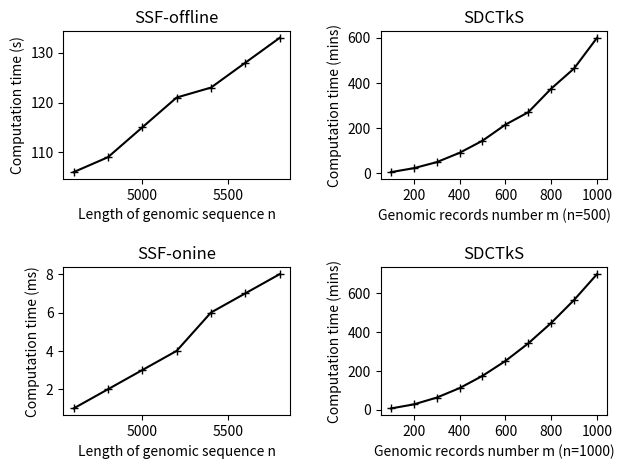

Source code (Python):
import matplotlib.pyplot as plt
import numpy as np

# distribute model vs Centralized model. Total records = 1000
length_of_sequence_offline = np.arange(4600, 6000, 200)
length_of_sequence_online = np.arange(4600, 6000, 200)
#offline_time = [46,50,55,61,66,70,75,80,83,88,93,97,102,106,109,115,121,123,128,133]
offline_time = [106,109,115,121,123,128,133]

online_time = [1,2,3,4,6,7,8]
top_k = np.arange(100, 1100, 100)
top_k_time = [7.029965, 27.9680983333333, 62.7674483333333,111.563315,174.507998333333,250.929715,341.597731666667,446.532548333333,564.655365,697.176448333333]
top_k2_time = [5.967, 23.489, 50.08, 91.48, 144.84, 215.818 , 270.86, 375.142, 464.33, 599.57]


offline_plot = plt.subplot2grid((2, 2), (0, 0), )
online_plot = plt.subplot2grid((2, 2), (1, 0), )
top_k_plot = plt.subplot2grid((2, 2), (1, 1), )
top_k2_plot = plt.subplot2grid((2, 2), (0, 1),)

# offline plot

offline_plot.plot(length_of_sequence_offline, offline_time, color='k', linestyle='-', marker='+')
offline_plot.set_xlabel('Length of genomic sequence n', )
offline_plot.set_ylabel('Computation time (s)', )
offline_plot.set_title("SSF-offline")

# online plot

online_plot.plot(length_of_sequence_online, online_time, color='k', linestyle='-', marker='+')
online_plot.set_xlabel('Length of genomic sequence n',)
online_plot.set_ylabel('Computation time (ms)', )
online_plot.set_title("SSF-onine")


top_k_plot.plot(top_k, top_k_time, color='k', linestyle='-', marker='+')
top_k_plot.set_xlabel('Genomic records number m (n=1000)', )
top_k_plot.set_ylabel('Computation time (mins)',)
top_k_plot.set_title("SDCTkS")

top_k2_plot.plot(top_k, top_k2_time, color='k', linestyle='-', marker='+')
top_k2_plot.set_xlabel('Genomic records number m (n=500)', )
top_k2_plot.set_ylabel('Computation time (mins)',)
top_k2_plot.set_title("SDCTkS")

plt.subplots_adjust(left=0.1,
                    bottom=0.1,
                    right=0.95,
                    top=0.9,
                    wspace=0.4,
                    hspace=0.6)

#plt.show()
plt.savefig('Combined.pdf', format='pdf')